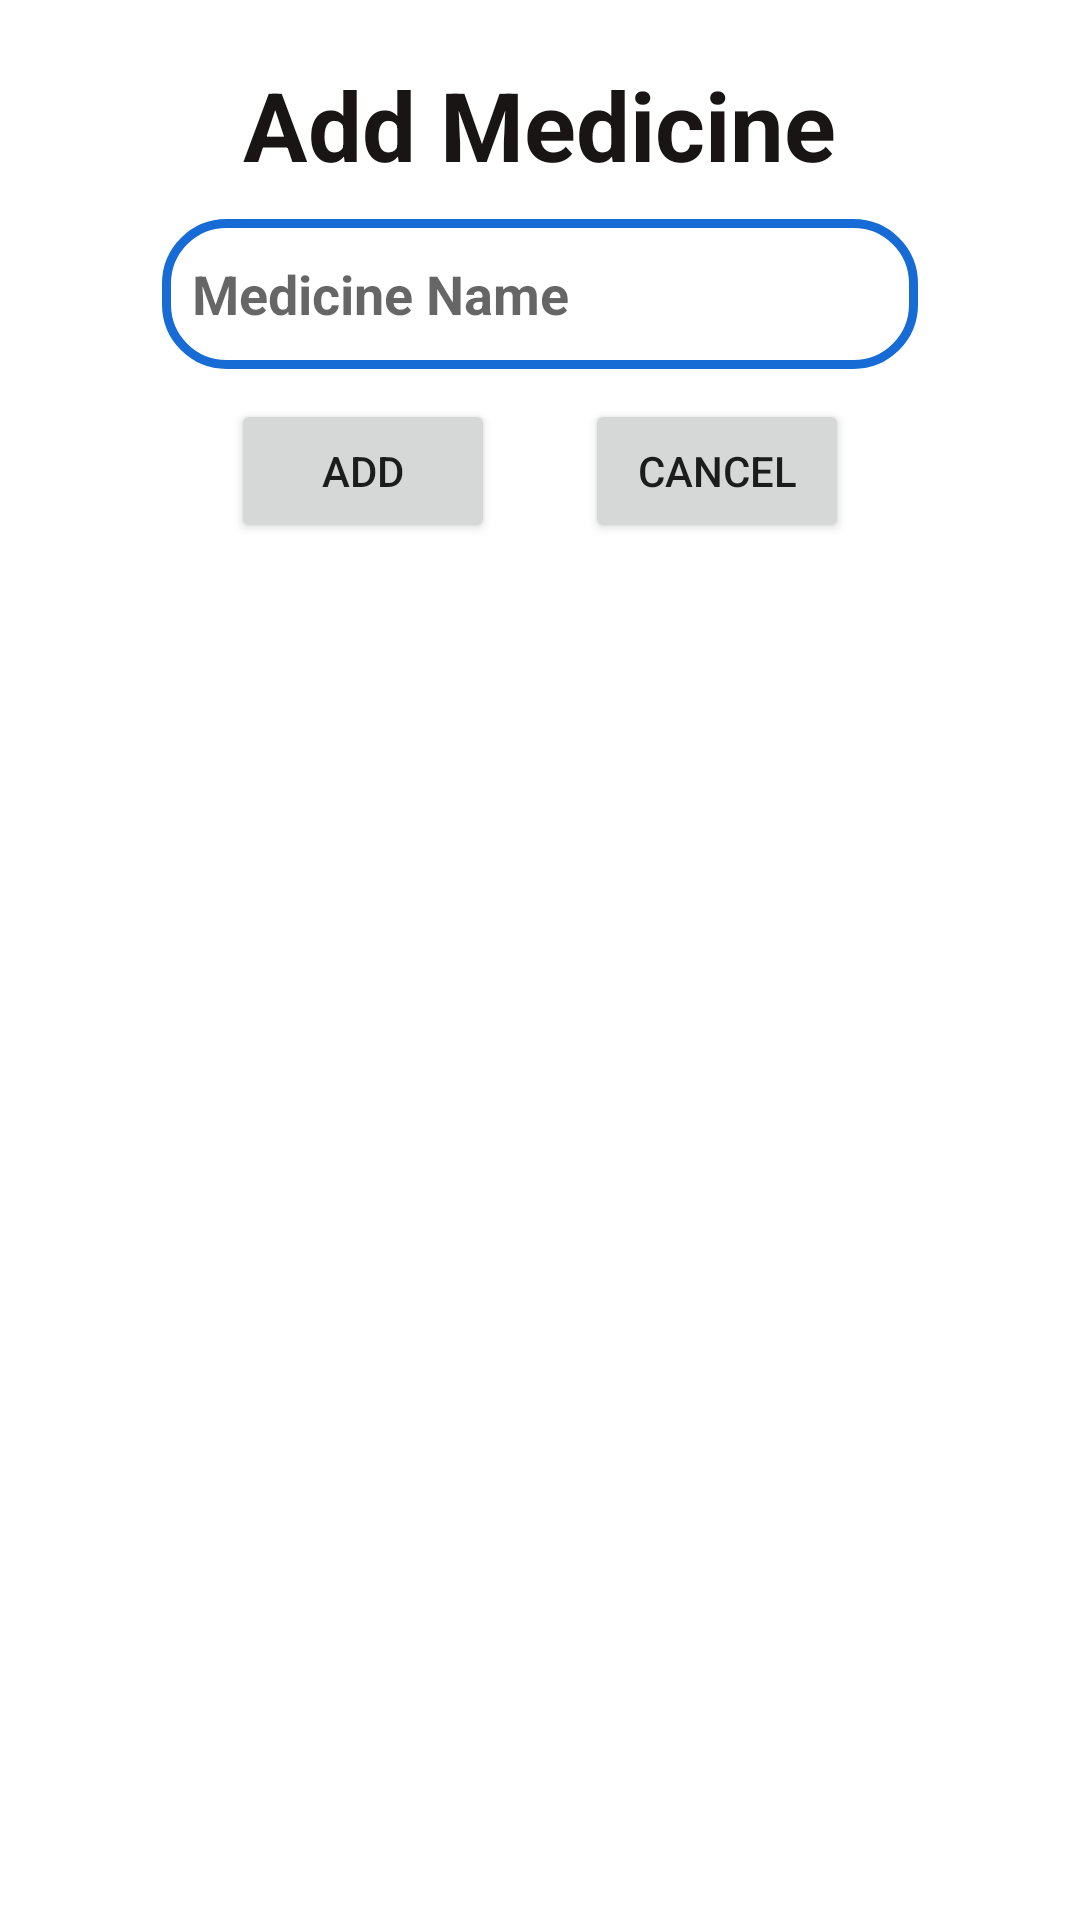

Here is an Android app screen rendered from its layout file. Give the layout XML and the strings, colors and styles it references.
<!-- AndroidManifest.xml: application theme Theme.DoctorDesk -->
<!-- res/layout/add_medcine_database_dialog.xml -->
<?xml version="1.0" encoding="utf-8"?>
<LinearLayout xmlns:android="http://schemas.android.com/apk/res/android"
    xmlns:app="http://schemas.android.com/apk/res-auto"
    xmlns:tools="http://schemas.android.com/tools"
    android:layout_width="350dp"
    android:layout_height="wrap_content"
    android:padding="20dp"
    android:orientation="vertical"
    tools:context=".doctor.Doctor_Profile">


    <TextView
        android:id="@+id/txttitle"
        android:layout_width="wrap_content"
        android:layout_height="wrap_content"
        android:text="Add Medicine"
        android:gravity="center"
        android:textSize="32dp"
        android:textStyle="bold"
        android:textColor="#191515"
        android:layout_gravity="center"
        />

    <EditText
        android:id="@+id/addMedicineEdit"
        android:layout_width="wrap_content"
        android:layout_height="50dp"
        android:layout_gravity="center"
        android:ems="12"
        android:hint="Medicine Name"
        android:background="@drawable/edit_text"
        android:layout_marginTop="10dp"
        android:paddingStart="10dp"
        android:textStyle="bold"/>

    <LinearLayout
        android:layout_width="wrap_content"
        android:layout_height="wrap_content"
        android:layout_marginTop="10dp"
        android:layout_gravity="center">
    <Button
        android:id="@+id/addMedicineBtn"
        android:layout_width="wrap_content"
        android:layout_height="wrap_content"
        android:text="Add"
        android:layout_gravity="end"/>

    <Button
        android:id="@+id/cancel"
        android:layout_width="wrap_content"
        android:layout_height="wrap_content"
        android:layout_marginLeft="30dp"
        android:text="Cancel"
        android:layout_gravity="end"/>
    </LinearLayout>
</LinearLayout>
<!-- resources referenced by this layout -->
<resources>
  <!-- drawable edit_text (drawable) -->
  <?xml version="1.0" encoding="utf-8"?>
  <shape xmlns:android="http://schemas.android.com/apk/res/android"
      android:shape="rectangle">
  
      <stroke android:color="@color/Main" android:width="3dp" />
      <corners android:radius="20dp"/>
  </shape>
  <style name="Theme.DoctorDesk" parent="Theme.MaterialComponents.DayNight.NoActionBar">
          
          <item name="colorPrimary">@color/purple_500</item>
          <item name="colorPrimaryVariant">@color/purple_700</item>
          <item name="colorOnPrimary">@color/white</item>
          
          <item name="colorSecondary">@color/teal_200</item>
          <item name="colorSecondaryVariant">@color/teal_700</item>
          <item name="colorOnSecondary">@color/black</item>
          
          <item name="android:statusBarColor">?attr/colorPrimaryVariant</item>
          
      </style>
  <color name="Main">#166BD5</color>
  <color name="purple_500">#166BD5</color>
  <color name="purple_700">#166BD5</color>
  <color name="white">#FFFFFFFF</color>
  <color name="teal_200">#FF03DAC5</color>
  <color name="teal_700">#FF018786</color>
  <color name="black">#FF000000</color>
</resources>
